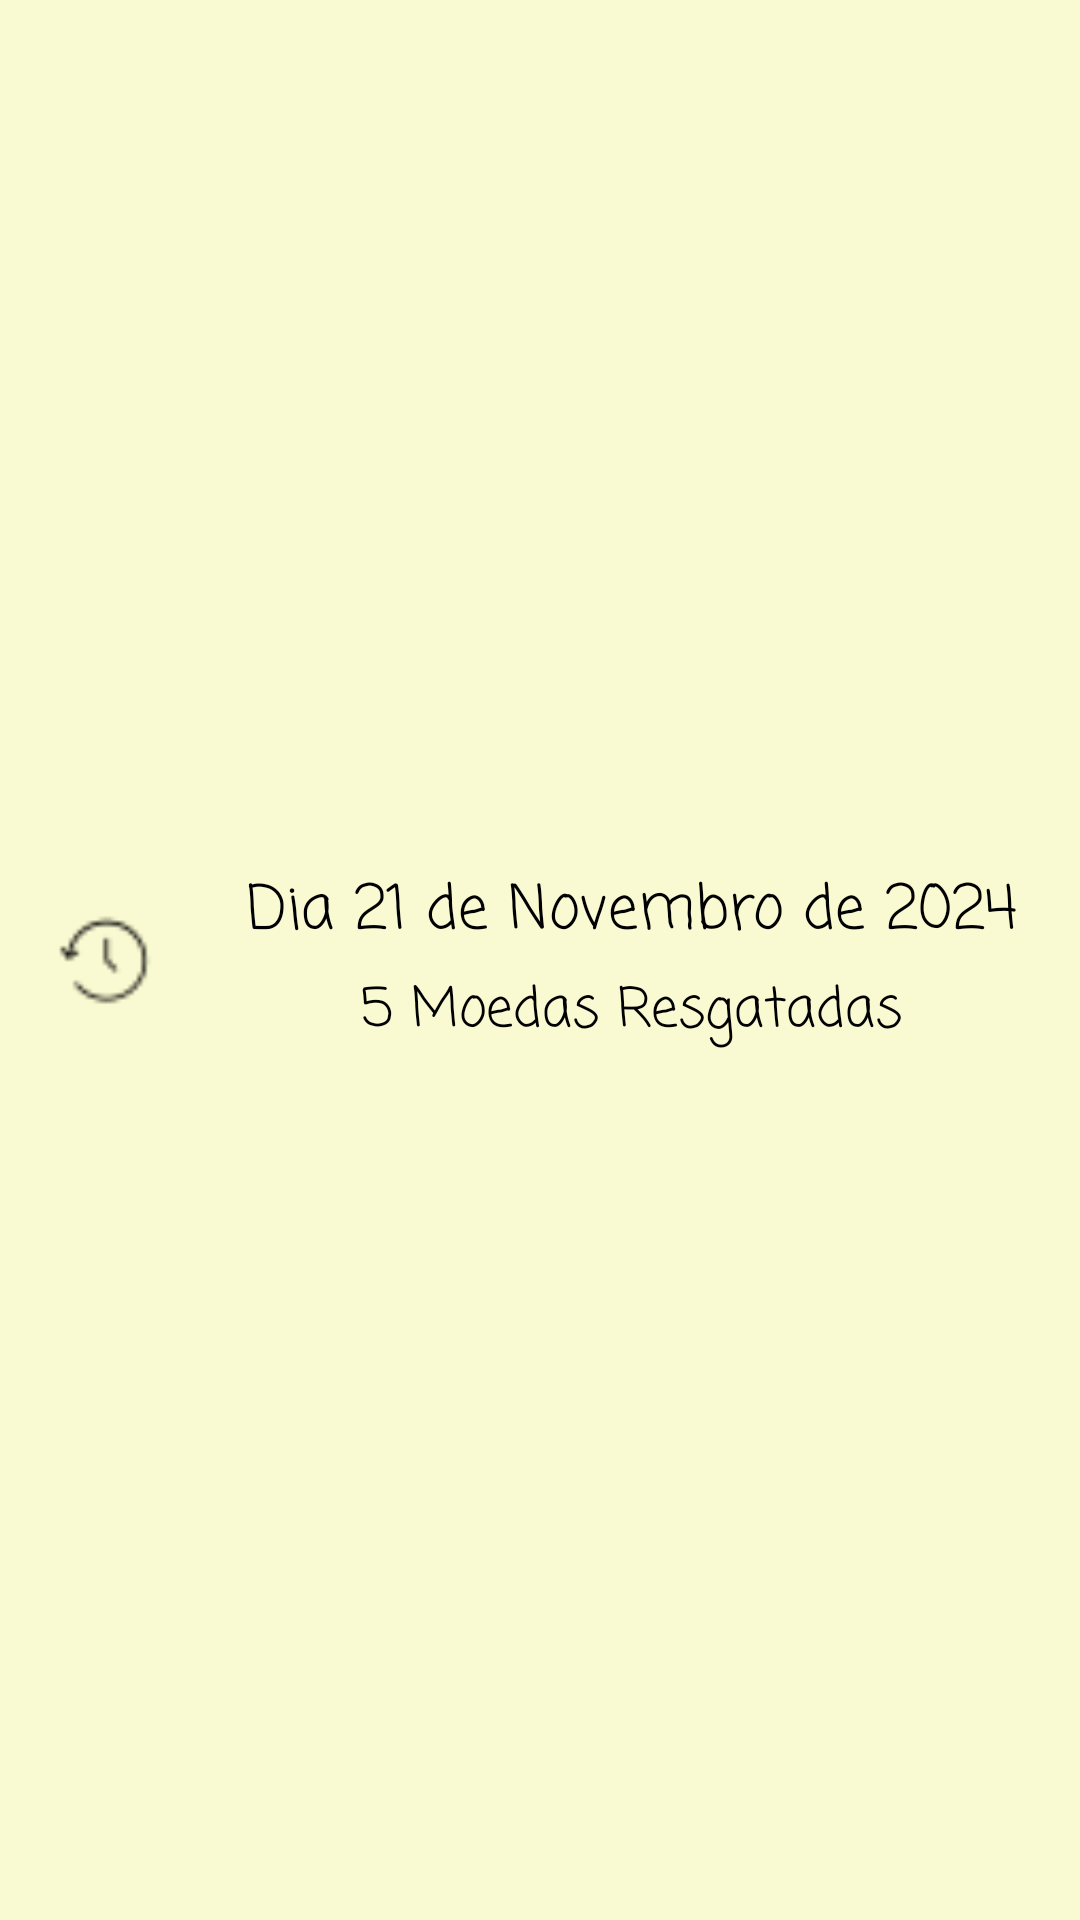

The Android layout XML behind this screen, and the referenced resources:
<!-- AndroidManifest.xml: application theme Theme.ToDoListKids -->
<!-- res/layout/historico_item.xml -->
<LinearLayout xmlns:android="http://schemas.android.com/apk/res/android"
    android:layout_width="match_parent"
    android:layout_height="wrap_content"
    android:background="#FAFAD2"
    android:orientation="horizontal"
    android:padding="15dp"
    android:gravity="start|center_vertical"
    android:layout_marginBottom="10dp">

    <ImageView
        android:id="@+id/iconHist"
        android:layout_width="39dp"
        android:layout_height="34dp"
        android:layout_gravity="center_vertical"
        android:src="@drawable/historico" />

    <LinearLayout
        android:layout_width="293dp"
        android:layout_height="72dp"
        android:layout_marginStart="10dp"
        android:gravity="center"
        android:orientation="vertical">

        <TextView
            android:id="@+id/historicoData"
            android:layout_width="wrap_content"
            android:layout_height="wrap_content"
            android:fontFamily="casual"
            android:gravity="center"
            android:paddingBottom="4dp"
            android:text="Dia 21 de Novembro de 2024"
            android:textColor="@color/black"
            android:textSize="20sp" />

        <TextView
            android:id="@+id/historicoMensagem"
            android:layout_width="wrap_content"
            android:layout_height="wrap_content"
            android:fontFamily="casual"
            android:gravity="center"
            android:text="5 Moedas Resgatadas"
            android:textColor="@color/black"
            android:textSize="18sp" />
    </LinearLayout>

</LinearLayout>
<!-- resources referenced by this layout -->
<resources>
  <!-- drawable historico: png bitmap (drawable, 502 bytes) -->
  <style name="Theme.ToDoListKids" parent="Base.Theme.ToDoListKids" />
  <style name="Base.Theme.ToDoListKids" parent="Theme.Material3.DayNight.NoActionBar">
          
          
      </style>
  <!-- not gathered from this repository: default colours our renderer supplied (Android Studio template values) -->
  <color name="black">#FF000000</color>
</resources>
